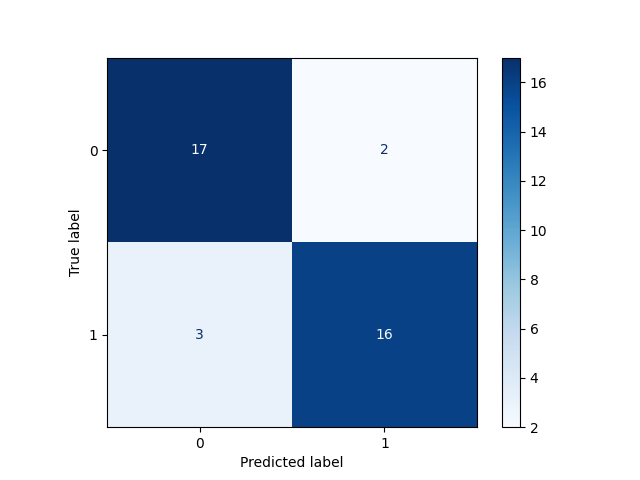

Source data for this figure (header and first rows):
, Pred 0, Pred 1
True 0, 17, 2
True 1, 3, 16
